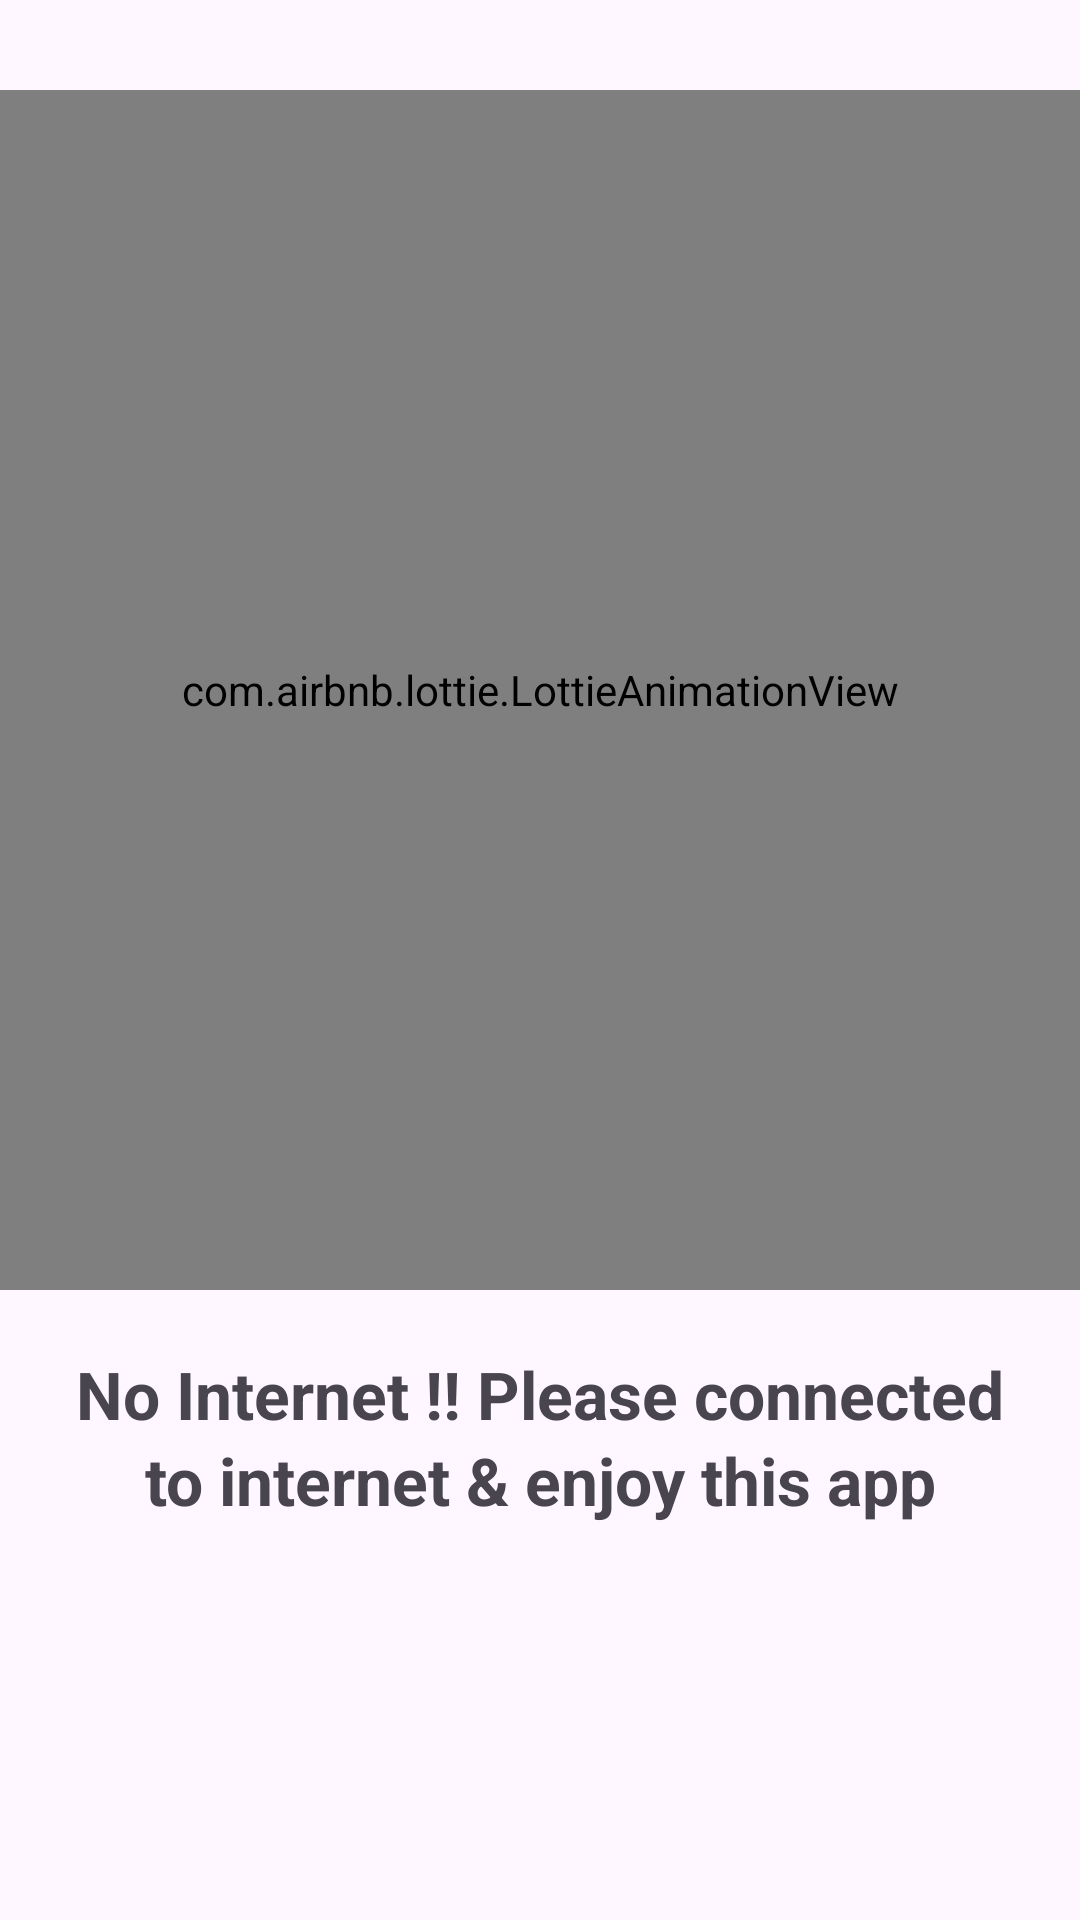

Android layout source for this screen:
<!-- AndroidManifest.xml: application theme Theme.OnTest -->
<!-- res/layout/no_internet.xml -->
<?xml version="1.0" encoding="utf-8"?>
<LinearLayout xmlns:android="http://schemas.android.com/apk/res/android"
    xmlns:tools="http://schemas.android.com/tools"
    android:layout_width="match_parent"
    android:layout_height="match_parent"
    xmlns:app="http://schemas.android.com/apk/res-auto"
    android:orientation="vertical"
    tools:context=".NoInternet">

    <com.airbnb.lottie.LottieAnimationView
        android:id="@+id/animationView"
        android:layout_width="match_parent"
        android:layout_height="400dp"
        app:lottie_rawRes="@raw/no_internet_animation"
        app:lottie_autoPlay="true"
        app:lottie_loop="true"
        android:padding="20dp"
        android:layout_marginTop="30dp"
        />

    <TextView
        android:layout_width="wrap_content"
        android:layout_height="wrap_content"
        android:text="No Internet !! Please connected to internet &amp; enjoy this app"
        android:lineSpacingExtra="3dp"
        android:textStyle="bold"
        android:textSize="22sp"
        android:gravity="center"
        android:padding="20dp"
        />


</LinearLayout>
<!-- resources referenced by this layout -->
<resources>
  <style name="Theme.OnTest" parent="Base.Theme.OnTest" />
  <style name="Base.Theme.OnTest" parent="Theme.Material3.DayNight.NoActionBar">
          
          
      </style>
</resources>
